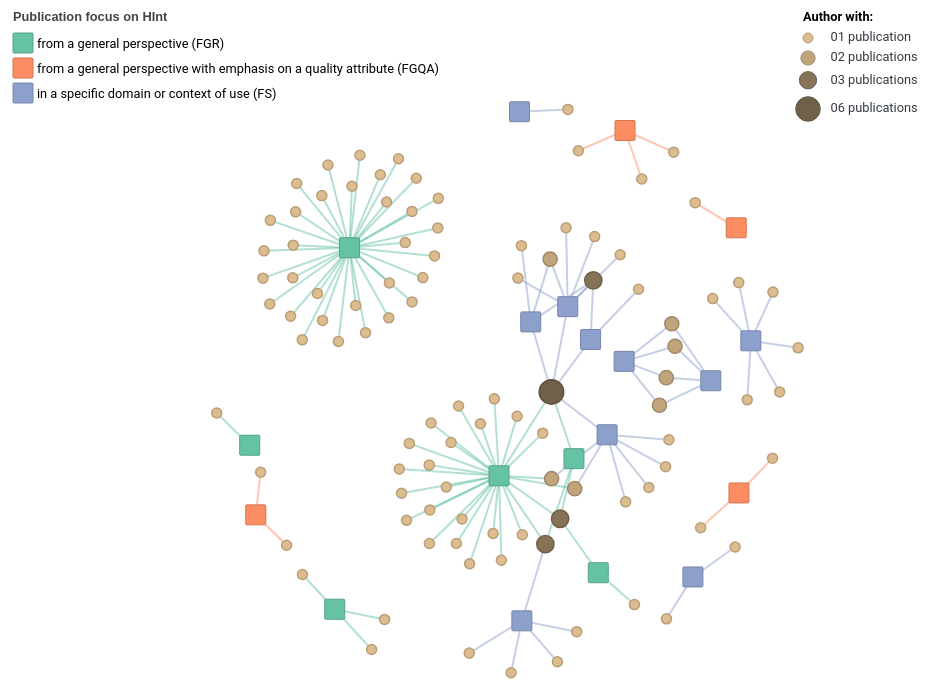
D3 v4 page, settled after 480 driven frames (8 s of simulated time); the page loaded 1 data file(s).



    var svg = d3.select("#my_dataviz")

    var margin = {top: 50, right: 200, bottom: 10, left: 10},
                width = 1200 - margin.left - margin.right,
                height = 800 - margin.top - margin.bottom


    /*var simulation = d3.forceSimulation()
        .force("link", d3.forceLink().id(function(d) { return d.id; }))
        .force("charge", d3.forceManyBody())
        .force("center", d3.forceCenter(width / 2, height / 2));*/

    const radius = 25;
    //const color = d3.scaleOrdinal(d3.schemeSet2);
   // bgcolor = d3.rgb(d3.schemeSet2[5])
    bgcolor = d3.rgb("#f6cb55") //tom de amarelo
    //bgcolor = d3.rgb("#de88af")
    //bgcolor = d3.rgb("#8e7bd7")
    //fill = [bgcolor.brighter(2),bgcolor,bgcolor.darker(1),bgcolor.darker(2)];
    //fill = [bgcolor.brighter(0.5), bgcolor,bgcolor.darker(1),bgcolor.darker(1.5)];
    fill = [bgcolor.darker(0.1), bgcolor.darker(0.5),bgcolor.darker(1.5),bgcolor.darker(2)];
    //fill = [bgcolor, bgcolor,bgcolor,bgcolor];

     // cor padrão: #8e7bd7
     // cor de destaque: #6443ea
  

    //Focus
    var keys = [
        { "key": "FGR", "name":"from a general perspective (FGR)"},
        { "key": "FGQA", "name":"from a general perspective with emphasis on a quality attribute (FGQA)" },
        { "key": "FS", "name":"in a specific domain or context of use (FS)"}
      ]; 

   

    // Color scale: give me a quantity, I return a color
   /* const color = d3.scaleOrdinal()
        .domain([1,2,3,6])
        .range(fill);
        //.range(d3.schemeSet2);*/

    // Color scale: give me a focus, I return a color
   /* const colorPaper = d3.scaleOrdinal()
        .domain(keys.map(function(d){return d.key}))
        .range(d3.schemeSet2);*/

    var size = 15;

  

    /************************************ READ DATA ******************************************/

    d3.json("data/data_vis06.json", function(error, data) {
      if (error) throw error;
      
      const nodes = data.nodes//.map(d => Object.create(d))
      const links = data.links//.map(d => Object.create(d))

      const nodes_paper = nodes.filter(d => d.type =="paper")
      const nodes_author = nodes.filter(d => d.type =="author")

      const links_paper = links.filter(d => d.source.length < 5)
      const links_author = links.filter(d => d.source.length > 4)

      //include active property
      links_paper.forEach(o => o.active = false)

      const linkedByIndex = [];

      links.forEach(function(d) {
        linkedByIndex[`${d.source},${d.target}`] = 1;
      });

      var click_loked = false
      

      var simulation = d3.forceSimulation()
      .force("charge", d3.forceManyBody().strength(-80))
      .force("link", d3.forceLink().id(d => d.id).strength(0.3).distance(50))
      .force("x", d3.forceX())
      .force("y", d3.forceY())
      .force("center", d3.forceCenter((width/2), (height / 2)))
      .force('collision', d3.forceCollide().radius(function(d) {
        if(d.type === "author")
          return Math.sqrt(radius * (d.qt+2));
        return 20;
      }));


      var link = svg.append("g")
        .attr("class", "links")
        .selectAll("line")
        .data(links)
        .enter().append("line")
        .attr("class", function(d) { 

          if(d.source.length < 5){
            //get souce node focus properties
            const getnode = nodes_paper.filter(e => e.id === d.source)[0]
            return "myArea " + getnode.focus;
          }
        })
        .style("stroke", function(d){ 
          if(d.source.length < 5){
            //get souce node focus properties
            const getnode = nodes_paper.filter(e => e.id === d.source)[0]
            return colorPaper(getnode.focus);
          }
          return "#aaa";
        })
        .attr("stroke-opacity", function(d){ 
          if(d.source.length < 5)
            return 0.5;
          return 0.3;
        })
        .attr("stroke-width", function(d){ 
          if(d.source.length < 5)
            return 2;
          return 1;
        }) ;
        //.attr("stroke-width", d => Math.sqrt(d.qt) / 2); ;
      
    /**************************** AUTHOR'S NODE *********************************/
    var node = svg.append("g")
        .attr("class", "nodes")
        //.attr("stroke", "#555")
        .selectAll("circle")
        .data(nodes_author)
        .enter()
        .append("circle")
          .attr("class", function(d){
            //find focus paper 
            name_class = "myArea qt-" + d.qt;

            const getnode = nodes_paper.filter(e => d.paper.includes(e.id))
            
            getnode.forEach(e => (name_class = name_class + " " +e.focus))
           // console.log("class node:", name_class)
            return name_class;

          })
          .attr("r", function(d){ return Math.sqrt(radius * d.qt)})
          //.attr("fill", function(d){ return d3.rgb(color(d.qt)).darker(0.5)})
          .attr("fill", function(d){ return (color(d.qt))})
          .attr("stroke",function(d){ return d3.rgb(color(d.qt)).darker(0.5)})
          .style("cursor", "default")
          .on('mouseover', fade(0.1))
          .on('mouseout', fade(1))
          .on("click", function(d) {
           // http://bootboxjs.com/
           // location.href = "http://localhost:8000/infoviz-2021.github.io/vis06b.html";
            //updateDetail(d.id)
          })
          .call(d3.drag()
              .on("start", dragstarted)
              .on("drag", dragged)
              .on("end", dragended));

      var node_paper = svg.append("g")
          .attr("class", "nodes").selectAll("rect")
          .data(nodes_paper)
          .enter()
          .append("rect")
            .attr("class", function(d) { return "myArea " + d.focus})
            .attr("width", size)
            .attr("height", size)
            .attr("rx", 1)
            .attr("ry", 1)
           // .style("fill",  function(d){ return d3.rgb(colorPaper(d.focus)).darker(0.5)})
            //.style("stroke",function(d){ return d3.rgb(colorPaper(d.focus)).darker(1.5)})
            .style("fill",  function(d){ return colorPaper(d.focus)})
            .style("stroke",function(d){ return d3.rgb(colorPaper(d.focus)).darker(0.5)})
            .on('mouseover', fade(0.1))
            .on('mouseout', fade(1))
            .call(d3.drag()
                .on("start", dragstarted)
                .on("drag", dragged)
                .on("end", dragended));  
                

      var textElems = svg.append('g')
        .selectAll('text')
        .data(nodes_author)
        .enter()
        .append('text')
          .text(d => { return surname(d.id.trim()) + (d.qt === 1 ? ' (#publication: ': ' (#publications: ') + `${d.qt})`})
          .style("text-shadow","1px 1px 2px #aaa")
          .attr("fill", "#343a40")
          .attr("font-weight","bold")
          .attr("font-size",".80rem")
          .on('mouseover', fade(0.1))
          .on('mouseout', fade(1))

      simulation
          .nodes(nodes)
          .on("tick", ticked);

     /* simulation.force("link")
          .links(links_author);*/
      
      simulation.force("link")
          .links(links_paper);

      function ticked() {
        link
            .attr("x1", function(d) {return d.source.x; })
            .attr("y1", function(d) {return d.source.y;})
            .attr("x2", function(d) { return d.target.x; })
            .attr("y2", function(d) { return d.target.y; });

        node
            .attr("cx", function(d) { return d.x; })
            .attr("cy", function(d) { return d.y; });

        node_paper
          .attr("x", function(d) { return ( d.x - size/2); })
          .attr("y", function(d) { return ( d.y - size/2); });
        
        textElems
          .attr("x", d => d.x + 10)
          .attr("y", d => d.y -10)
          .attr("visibility", "hidden");
      }

     /* function updateDetail(d,i) {

          d3.select("#my_dataviz").remove();
          author_founded = node.filter(e => isConnected(d, e))
          paper_founded = node_paper.filter(e => isConnected(d, e))
          link_founded = link.filter(o => (o.source === d || o.target === d))
    
          console.log(author_founded)
          console.log(paper_founded)
          console.log(paper_founded)

      }*/

      function tooltip(d, visibility){
        if(visibility === "hidden"){
          d3.select('.tooltip')
                .style('visibility', 'hidden')
        }else{
         /* if(d.type == "author"){
            content = `<strong>Name: </strong>${d.id} <br> 
                       <strong>#Paper:</strong> ${d.qt}`
          }*/
          
          if(d.type == "paper"){
            content = `<strong>Publication title: </strong>${d.title} 
                       <br> <strong>Focus:</strong> ${d.focus}<br>`
            content += d.qt === 1 ? "<strong>#author:</strong> " : "<strong>#authors:</strong> "
            content += d.qt

          }
       
          d3.select('.tooltip')
                .style('visibility', 'visible')
                .style('top', d3.event.y + 10 + 'px')
                .style('left',d3.event.x + 10 + 'px')
                .html(content)
        }
      }


      /*********************************** FILTER AUTHOR *******************************************/

  /*    function handleNodeMouseOver(d){
    let currentNode = d3.select(this);
    let currentData = currentNode.datum();
    
    currentData.fx = currentData.x;
    currentData.fy = currentData.y;
    currentNode.datum(currentData);
    
    currentNode.attr("r", 20);
    
    sim.force("charge", d3.forceManyBody().strength(d =>  d === currentNode.datum() ? -500:-40));
    sim.alphaTarget(0.3).restart();
   }
  
    function handleNodeMouseOut(d){
      let currentNode = d3.select(this);
      let currentData = currentNode.datum();
    
      currentData.fx = null;
      currentData.fy = null;
      currentNode.datum(currentData);
      
      currentNode.attr("r", 5);
      sim.force("charge", d3.forceManyBody().strength(-40));
      sim.alphaTarget(0.3).restart();
  }
  
  */

      function fade(opacity) {

        return d => {   

            if(d.type === "paper") {
              tooltip(d, "visible")
            }
            node.style('opacity', function (o) { return isConnected(d, o) ? 1 : opacity });
            node_paper.style('opacity', function (o) { return isConnected(d, o) ? 1 : opacity });
          // textElems.style('visibility', function (o) { return isConnected(d, o) ? "visible" : "hidden" }); 
            textElems.style('visibility', function (o) { return d == o ? "visible" : "hidden" }); //return isConnected(d, o) ? "visible" : "hidden" }     
            
            if( d.type === "author"){

              //get all paper node

              author_papers = nodes_paper.filter(o => d.paper.includes(o.id));  

              author_papers.forEach( function(p){

                link.style('stroke-opacity', function (o){ 
                  if (o.source === p || o.target === p || o.active === true){
                    o.active = true
                    return 1
                  }else{ 
                    return opacity 
                  }
                });
              })

              if(opacity === 1){
                links_paper.forEach(o => o.active = false)
              }

            }else{
              link.style('stroke-opacity', function (o){ return (o.source === d || o.target === d ? 1 : opacity)});

            }//if-else author

            if(opacity === 1){
              tooltip(d, "hidden")
              
              node.style('opacity', 1)
              node_paper.style('opacity', 1)
              textElems.style('visibility', 'hidden')
              link.style('stroke-opacity', 0.5)

            }

          };
        
        }

        function isConnected(a, b) {
          return linkedByIndex[`${a.id},${b.id}`] || linkedByIndex[`${b.id},${a.id}`] || a.id === b.id;
        }

        function dragstarted(d) {
      if (!d3.event.active) simulation.alphaTarget(0.3).restart();
      d.fx = d.x;
      d.fy = d.y;
    }

    function dragged(d) {
      d.fx = d3.event.x;
      d.fy = d3.event.y;
    }

    function dragended(d) {
      if (!d3.event.active) simulation.alphaTarget(0);
      d.fx = null;
      d.fy = null;
    }


    });

    /************************************************* HIGHLIGHT GROUP ****************************************************/
        // What to do when one group is hovered
        var highlightQt = function(d){

          // reduce opacity of all groups
          d3.selectAll(".myArea").style("opacity", 0.1)

          //set font label to bold
          d3.selectAll(".label-qt-"+d)
            .attr("font-weight", "bold")
        
          // expect the one that is hovered
          d3.selectAll(".qt-"+d).style("opacity", 1)

        }

        // And when it is not hovered anymore
        var noHighlightQt = function(d){
          //set font label to normal
          d3.selectAll(".label-qt-"+d)
          .attr("font-weight", "normal")

          d3.selectAll(".myArea").style("opacity", 1)
        }

        // What to do when one group is hovered
        var highlightFocus = function(d){

          // reduce opacity of all groups
          d3.selectAll(".myArea").style("opacity", .1)
            //set font label to bold
             d3.selectAll(".label-"+d.key)
            .attr("font-weight", "bold")
          
            // expect the one that is hovered
            d3.selectAll("."+d.key).style("opacity", 1)

        }

        // And when it is not hovered anymore
        var noHighlightFocus = function(d){
          //set font label to normal
          d3.selectAll(".label-"+d.key)
          .attr("font-weight", "normal")

          d3.selectAll(".myArea").style("opacity", 1)

        
        }

/*********************************************** QT PUBLICATION  ***************************************************/

      // Add one dot in the legend for each name.
      var size = 15
      var xAlign = 800
      var yAlign = 10

      svg.append("text")
      .text("Author with:")
        .attr("class", "text-legend")
        .attr("x", xAlign)
        .attr("y", yAlign) // 100 is where the first dot appears. 25 is the distance between dots
        .attr("text-anchor", "left")
        .attr("font-weight", "bold")
        .style("alignment-baseline", "middle")
       
      yAlign += 20
      xAlign += 5
      svg.selectAll("myCircle")
      .data([1,2,3,6])
      .enter()
      .append("circle")
          .attr("class", function(d) { return "label-circle qt-" + d })
          .attr("cx", xAlign)
          .attr("cy", function(d,i){ return yAlign + i*(size + (Math.sqrt(radius/2 * d)))}) // 100 is where the first dot appears. 25 is the distance between dots
          .attr("r", d => Math.sqrt(radius * d))
         // .style("fill", function(d){ return d3.rgb(color(d)).darker(0.5)})
         // .attr("stroke",function(d){ return d3.rgb(color(d)).darker(1.5)})
          .style("fill", function(d){ return d3.rgb(color(d)).darker(0)})
          .attr("stroke",function(d){ return d3.rgb(color(d)).darker(0.5)})
        //  .on("mouseover", highlightQt)
       //   .on("mouseleave", noHighlightQt)

   
      // Add one dot in the legend for each name.
      svg.selectAll("mylabels")
      .data([1,2,3,6])
      .enter()
      .append("text")
        .attr("class", function(d) { return "text-legend label-qt-" + d })
        .attr("x", xAlign + size*1.5)
        .attr("y", function(d,i){ return yAlign + i*(size + (Math.sqrt(radius/2 * d)))}) // 100 is where the first dot appears. 25 is the distance between dots
        .style("fill", "#343a40")
        .text(function(d){ 
          if(d == 1)
            return ("0" + d + " publication")//return ("Author with 0" + d + " publication")
          return ("0" + d + " publications")// ("Author with 0" + d + " publications")
        })
        .style("cursor", "default")
        .attr("text-anchor", "left")
        .style("alignment-baseline", "middle")
        .attr("font-size", "10px")
      //  .on("mouseover", highlightQt)
     //   .on("mouseleave", noHighlightQt)

    /*********************************************** FOCUS LEGEND  ***************************************************/

     // Add one dot in the legend for each name.
      size = 20
      xAlign = 10
      yAlign = 10

      svg.append("text")
      .text("Publication focus on HInt")
        .attr("class", "text-legend")
        .attr("x", xAlign)
        .attr("y", yAlign) // 100 is where the first dot appears. 25 is the distance between dots
        .attr("text-anchor", "left")
        .attr("font-size", "16px")
        .attr("font-family", "sans-serif")
        .attr("font-weight", "bold")
        .style("alignment-baseline", "middle")
        .style("fill", "#444444")
    
      yAlign += 15  
      svg.selectAll("myrect")
      .data(keys)
      .enter()
      .append("rect")
          .attr("class", function(d) { return "label-rect" + d.key })
          .attr("x", xAlign)
          .attr("y", function(d,i){ return yAlign + i*(size+5)}) // 100 is where the first dot appears. 25 is the distance between dots
          .attr("width", size)
          .attr("height", size)
          .attr("rx", 1)
          .attr("ry", 1)
          //.style("fill",  function(d){ return d3.rgb(colorPaper(d.key)).darker(0.5)})
         // .style("stroke",function(d){ return d3.rgb(colorPaper(d.key)).darker(2)})
          .style("fill",  function(d){ return colorPaper(d.key)})
          .style("stroke",function(d){ return d3.rgb(colorPaper(d.key)).darker(0.5)})
          .on("mouseover", highlightFocus)
          .on("mouseleave", noHighlightFocus)

      // Add one dot in the legend for each name.
      svg.selectAll("mylabels")
      .data(keys)
      .enter()
      .append("text")
          .attr("class", function(d) { return "text-legend label-"+ d.key })
          .attr("x", xAlign + size*1.2)
          .attr("y", function(d,i){ return yAlign +2 + i*(size+5) + (size/2)}) // 100 is where the first dot appears. 25 is the distance between dots
          .text(function(d){ return d.name})
          .attr("text-anchor", "left")
          .style("alignment-baseline", "middle")
          .style("cursor", "default")
          .on("mouseover", highlightFocus)
          .on("mouseleave", noHighlightFocus)

    
// ── data/keys.js
var keys = [
    { "key": 1, "abbreviation": "FGR", "name":"from a general perspective", "color": "#66c2a5"},
    { "key": 2, "abbreviation": "FGQA", "name":"from a general perspective with emphasis on a quality attribute", "color": "#fc8d62"},
    { "key": 3, "abbreviation": "FS", "name":"in a specific domain or context of use", "color": "#8da0cb"}
  
]

var key_focus = [
    { "key": "FGR", "name":"from a general perspective", "order":1, "color": "#66c2a5"},
    { "key": "FGQA", "name":"from a general perspective with emphasis on a quality attribute", "order":2, "color": "#fc8d62"},
    { "key": "FS", "name":"in a specific domain or context of use", "order": 3, "color": "#8da0cb"}
]
   
var key_contribution = [
    { "key": "CA", "name":"Challenges agenda for HInt within the HCI scope" },
    { "key": "RF", "name":"Reflections about HInt impacts within the HCI scope"},
    { "key": "SG", "name":"Design or evaluation strategies focused on HInt in general"},
    { "key": "SE", "name":"Design or evaluation strategies focused on HInt in a specific context or domain"}
]

var key_challenge = [
    { 
        "key": "IH", 
        "name":"HInt impacts on humans", 
        "description" : "Demands to identify and to explore the Human-Computer Integration (HInt) phenomena and effects on the individual, society and the environment", 
        "order":1 
    },
    { 
        "key": "DC", 
        "name":"Design challenges",
        "description": "Demands to review and to propose methods, techniques and tools to the partner technologies design centered on both Interaction and Human-Computer Integration (HInt), considering the human, cultural, social and ethic values of the users",
        "order":2
    },
    { 
        "key": "EC", 
        "name":"Evaluation challenges",
        "description": "Demands to review and to propose methods and techniques to the partner technologies evaluation centered on both Interaction and Human-Computer Integration (HInt), considering the human, cultural, social and ethic values of the users",
        "order":3
    },
    { 
        "key": "DT", 
        "name":"Demands for new theories and methods",
        "description": "Demands to review and to propose empirical and theoretical approaches (e.g., theories and methods) to design and to evaluate technologies that promote Human-Computer Integration (HInt) focused on the benefits of the partnership between humans and technologies",
        "order":4
    }
  ]

// ── vis06_detail.js
var margin = {top: 50, right: 130, bottom: 10, left: 10},
    width = 1296 - margin.left - margin.right,
    height = 650 - margin.top - margin.bottom

const radius_detail = 25;
//const color = d3.scaleOrdinal(d3.schemeSet2);
// bgcolor = d3.rgb(d3.schemeSet2[5])
bgcolor = d3.rgb("#f6cb55") //tom de amarelo
//bgcolor = d3.rgb("#de88af")
bgcolor = d3.rgb("#e5c494")
//fill = [bgcolor.brighter(2),bgcolor,bgcolor.darker(1),bgcolor.darker(2)];
fill = [bgcolor.darker(0.1), bgcolor.darker(0.5),bgcolor.darker(1.5),bgcolor.darker(2)];
//fill = [bgcolor, bgcolor,bgcolor,bgcolor];

// cor padrão: #8e7bd7
// cor de destaque: #6443ea

// Color scale: give me a focus, I return a color
const color = d3.scaleOrdinal()
    .domain([1,2,3,6])
    .range(fill);
    //.range(d3.schemeSet2);
    

    bgcolor = d3.rgb("#e5c494") //tom de amarelo
    //bgcolor = d3.rgb("#de88af")
    //bgcolor = d3.rgb("#8e7bd7")
    //fill = [bgcolor.brighter(2),bgcolor,bgcolor.darker(1),bgcolor.darker(2)];
    fill = [bgcolor.darker(0.1), bgcolor.darker(0.5),bgcolor.darker(1.5),bgcolor.darker(2)];


    const colorPartner = d3.scaleOrdinal()
    .domain([1,2,3,6])
    .range(fill);
  //Focus
  var keys = [
    { "key": "FGR", "name":"from a general perspective (FGR)"},
    { "key": "FGQA", "name":"from a general perspective with emphasis on a quality attribute (FGQA)" },
    { "key": "FS", "name":"in a specific domain or context of use (FS)"}
  ]; 


// Color scale: give me a focus, I return a color
const colorPaper = d3.scaleOrdinal()
      .domain(keys.map(d => d.key))
      .range(d3.schemeSet2);

const colorPaperLight = d3.scaleOrdinal()
  .domain(keys.map(d=>d.key))
  .range(["#b3e1d2","#fec6b1","#c6d0e5"])

var surname = function(author_name){
  //separete names
  names = author_name.split(" ")  

  last = " " + names.pop() +", "
  first_letter = names[0][0] + "."

  return (last + first_letter)
}

function breakText(d, maxWidth){

  length = d.length;
  words = d.split(" ");
  phrase = ""
  phrases = []

  if(d.length <= maxWidth){
    phrases = d
  }else{
  
    for(i in words){
        if(phrase.length + words[i].length <= maxWidth){
          phrase += words[i] + " ";
        }else{
          phrases.push(phrase.trim())
          phrase = words[i] + " "       
        }
      }
      phrases.push(phrase.trim())
    }
  return phrases
} 

function updateDetail(author_name){  
  

  //get the name author selected
 // const author_name = selectObject.value

  /******************** UPDATE CHART *******************************************/
  d3.select("#my_dataviz").remove();
  d3.select("#my_dataviz_detail").remove();
  d3.selectAll(".node-paper-div").remove();

  // append the svg object to the body of the page
  var svg = d3.select(".card__body")
      .append("div")
      //.attr("id","my_dataviz_detail")
      .attr("id","my_dataviz")
      .append("svg")
      .attr("width", width + margin.left + margin.right)
      .attr("height", height + margin.top + margin.bottom)
      .style("display","block")
      .style("margin", "auto")
      .append("g")
      .attr("transform",
              "translate(" + 0 + "," + 0 + ")");


  /* svg.append("rect")
      .attr("width", width + margin.left + margin.right)
      .attr("height", height + margin.top + margin.bottom)
      .attr("x", 0)
      .attr("y", 0)
      .attr("fill", "none")
      .attr("stroke", "blue")*/

      svg
      .append("text")
        .text("Click on the desired author's")
        .attr("class", "text-legend")
        .attr("text-anchor", "end")
        .style("opacity","0.6")
        .attr("x", width + margin.right)
        .attr("y", 20)
      .append("tspan")
        .text("node to see  publications and")
        .attr("x",width + margin.right)
        .attr("dy","1.2em")
      .append("tspan")
        .text("partnership details.")
        .attr("x",width + margin.right)
        .attr("dy","1.2em")


  /***************************** READ DATA ********************************/

  d3.select(".text-title")
  .text("Scientific production and publishing partners of " + author_name)

  d3.json("data/data_vis06.json", function(error, data) {
        if (error) throw error;
        
        var nodes = data.nodes.map(d => Object.create(d))
        var links = data.links.map(d => Object.create(d))

        //get author information  
        author = nodes.filter(d => d.id === author_name)[0]

        //get author conections by paper
        const links_paper = links.filter(d => (d.source.length < 5 && author.paper.includes(d.source)))
        
        //const links_paper = links.filter(d => d.source.length < 5)
        //get author partners
        const author_partner = links_paper.map(d => d.target).filter(d => d != author.id)
                              .slice().sort((a, b) => d3.ascending(a.id, b.id))

        const links_partner = links_paper.filter(d => d.target != author.id)
        
        //get author's articles 
        const nodes_paper = nodes.filter(d => d.type =="paper" &&  author.paper.includes(d.id))
                            .slice().sort((a, b) => d3.ascending(a.year, b.year))

        //get author's partners
        const nodes_partner = nodes.filter(d => d.type =="author" && author_partner.includes(d.id))
                             .slice().sort((a, b) => d3.ascending(surname(a.id).toUpperCase() , surname(b.id).toUpperCase()))


        //map connections 
        const linkedByIndex = [];

        links_paper.forEach(function(d) {
          linkedByIndex[`${d.source},${d.target}`] = 1;
        });

        // List of nodes partners names
        var allPartnerName = nodes_partner.map(function(d){return d.id})
        
        // List of nodes partners names
        var allPapersName = nodes_paper.map(function(d){return d.id})

        //include qtPartner -> qt articles with this author
        nodes_partner.forEach(function(d){
            
            let paper = d.paper.filter(d => (allPapersName.includes(d)))
            d.qtPartner = paper.length
    
         })

        //define centers
        const spacing = {h:200, v:80}
        const paper_size = {w: 250, h:70}
        const shift_x = width/15
        const shift_y = 20
        const xCenter = {'author': width/2 -  spacing.h - shift_x, 'paper': width/2 - shift_x, 'partner': width/2 +  spacing.h + paper_size.w - shift_x } 
        const bandY = {'paper' : author.paper.length, 'partner': author_partner.length }

        ratioPartner = height/nodes_partner.length
        height_partner = height
        initial_partner = 0
        if(ratioPartner > 200){
          height_partner = nodes_partner.length * (paper_size.h*2) 
          initial_partner = (height - height_partner)/2
        }else
        if(ratioPartner > 40){
          height_partner = nodes_partner.length * (paper_size.h) 
          initial_partner = (height - height_partner)/2
        }

        
        // A linear scale to position the nodes on the y axis
        var yPartner = d3.scalePoint()
          .range([initial_partner + shift_y, height_partner + initial_partner])
          .domain(allPartnerName)

        ratioPaper = height/nodes_paper.length
        height_paper = height
        initial_paper = 0
        //console.log(ratioPaper)
       // console.log(nodes_paper.length)

        if(nodes_paper.length > 1 && ratioPaper > 150){
          height_paper = nodes_paper.length * (paper_size.h*2.5)
          initial_paper = (height - height_paper)/2
        }
          // A linear scale to position the paper nodes on the y axis
        var yPaper = d3.scalePoint()
          .range([height_paper + initial_paper - paper_size.h, initial_paper + paper_size.h])
          .domain(allPapersName)
  
        console.log("ratioPaper:" + ratioPaper)
        console.log("ratioPartner: " + ratioPartner)
  
        let author_position = [xCenter.author, height/2]
        sortPartner(nodes_paper, nodes_partner)

      /********************************Link Author - Paper *****************************************/    
       var link_author = svg
           .selectAll('mylinks')
           .data(links_paper)
           .enter()
           .append('path')
           .attr('d', function (d) {
             start = author_position[1]   // Y position of start node on the X axis
             end = yPaper(d.source)      // Y position of end node

             const link = d3.linkHorizontal()({
               source: [xCenter.author, start],
               target: [xCenter.paper, end]
             });

             return link;
           })
           .attr('fill', 'none')
           .attr("stroke-width", 1)
           .style('opacity', 0.2)
           .style("stroke", d => { 
               //get souce node focus properties
               const getnode = nodes_paper.filter(e => e.id === d.source)[0]
               return colorPaper(getnode.focus);
           })

         
        /******************************** Link Paper - Partners *****************************************/    
        var link_partner = svg
            .selectAll('mylinks')
            .data(links_partner)
            .enter()
            .append('path')
            .attr('d', function (d) {
              start = yPaper(d.source)    // Y position of start node on the X axis
              end = yPartner(d.target)    // Y position of end node
      
              const link = d3.linkHorizontal()({
                source: [xCenter.paper + paper_size.w/2 + 100, start],
                target: [xCenter.partner, end]
              });

              return link;
            })
            .attr('fill', 'none')
            .attr("stroke-width", 1.5)
            .style('opacity', 0.6) 
            .style("stroke", d => { 
            
                //get souce node focus properties
                const getnode = nodes_paper.filter(e => e.id === d.source)[0]
                return colorPaper(getnode.focus);

            })
          
        
        /************************** Author Node  *************************/

        //create author node
        svg.append("g")
          .attr("class", "node circle author")
          .append("circle")
            .attr("r", Math.sqrt(radius_detail * author.qt))
            .attr("cx", author_position[0])
            .attr("cy", author_position[1] )
            .attr("fill", color(author.qt))
            .attr("stroke",d3.rgb(color(author.qt)).darker(0.5))
            .style("cursor", "default")
        
           

          svg.append("text")
          .text(surname(author.id.trim()))
              .attr("class","text-legend")
              .attr("x",  author_position[0])
              .attr("y", author_position[1]+ Math.sqrt(radius_detail*(author.qt)) + 20) 
              .style("text-anchor", "middle")
              .style("alignment-baseline", "bottom")
              .style("cursor", "default")

          svg
            .append("svg:a").attr("xlink:href", "collaboration-networks.html")
            .append("svg:text")
            .text("Return to the network")
            .attr("class","text-legend")
            .style("text-decoration","underline")
            .attr("y", height)
            .attr("x", xCenter.paper + paper_size.w/2)
            .attr("text-anchor", "middle");


          /************************** Paper Node *************************/
              
              //create papers nodes
              var node_paper = svg.append("g")
                .selectAll("rect")
                .data(nodes_paper)
                .enter()
                .append("rect")
                  .attr("width",  paper_size.w)
                  .attr("height", paper_size.h)
                  .attr("x", xCenter.paper)
                  .attr("y", d => (yPaper(d.id) - paper_size.h/2))
                  .style("fill",  "white")
    

              //create papers nodes
              var node_paper = svg.append("g")
                .attr("class", "node rect")
                .selectAll("rect")
                .data(nodes_paper)
                .enter()
                .append("rect")
                  .attr("width",  paper_size.w)
                  .attr("height", paper_size.h)
                  .attr("rx",5)
                  .attr("ry",5)
                  .attr("x", xCenter.paper)
                  .attr("y", d => (yPaper(d.id) - paper_size.h/2))
                  .style("fill",  d => colorPaperLight(d.focus))
                  .style("stroke",function(d){ return d3.rgb(colorPaper(d.focus)).darker(0.5)})
                  //.style("opacity",0.5)
                .on('mouseover', fade(0.2))
                .on('mouseout', fade(1))


              var label_paper = svg.append('g')
                .selectAll('text')
                .data(nodes_paper)
                .enter()
                .append('text')
                  .attr("class", function(d) { return "text-legend label-paper-" + d.id })
                  .attr("x",  xCenter.paper +  paper_size.w/2)
                  .attr("y",  d=> (yPaper(d.id) - paper_size.h/2))
                  .attr("text-anchor","middle")
                  .style("cursor", "default")  
                  .attr("fill", "#343a40")
                  .attr("font-size","0.85rem")
                  .on('mouseover', fade(0.1))
                  .on('mouseout', fade(1))

                nodes_paper.forEach( function (d,i){

                  textElement = d3.selectAll(".label-paper-" + d.id)

                  tspan = breakText(d.title, 38)

                  if(tspan.length > 4){
                    textElement.append("tspan")
                    .text(d.title)
                    .attr("dy","2.0em")
                    .style("font-weight","bold")
                  }else{
                    for(j in tspan){
                      textElement.append("tspan")
                      .text(tspan[j])
                      .style("font-weight","bold")
                      .attr("dy","1.2em")
                      .attr("x",xCenter.paper + paper_size.w/2)
                    }
                  }

                  textElement.append("tspan")
                      .text("Year: " + d.year)
                      .attr("dy","1.5em")
                      //.style("font-size","1.05rem")
                      .attr("x",xCenter.paper + paper_size.w/2)

                })


        /************************** Partners node ****************************/
        var node_partner = svg.append("g")
          .attr("class", "node circle partner")
          .selectAll("circle")
          .data(nodes_partner)
          .enter()
          .append("circle")
            //.attr("r", function(d){ return Math.sqrt(radius_detail *  d.qtPartner)})
            .attr("r", function(d){ return Math.sqrt(radius_detail *  d.qt)})
            .attr("cx", xCenter.partner)
            .attr("cy", d => yPartner(d.id))
           // .attr("fill", function(d){ return d3.rgb(color(d.qtPartner)).darker(0.5)})
           // .attr("stroke",function(d){ return d3.rgb(color(d.qtPartner)).darker(2)})
            .attr("fill", function(d){ return d3.rgb(colorPartner(d.qtPartner)).darker(0)})
            .attr("stroke",function(d){ return d3.rgb(colorPartner(d.qtPartner)).darker(0.5)})
            .style("cursor", "pointer")
            .on('mouseover', fade(0.2))
            .on('mouseout', fade(1))
            .on('click', d => updateDetail(d.id))

        var label_partner = svg.selectAll("mylabels")
          .data(nodes_partner)
          .enter()
          .append("text")
            .attr("class","text-legend")
            .attr("x", function(d){ return xCenter.partner + Math.sqrt(radius_detail*d.qtPartner) + 10} )
           // .attr("x", function(d){ return xCenter.partner + (radius_detail*d.qtPartner) + 10} )
            .attr("y", function(d){ return(yPartner(d.id) + 5)})
            .text(d => surname(d.id.trim()))
            .style("text-anchor", "start")
            .style("alignment-baseline", "end")
            .style("cursor", "pointer")
            .on('mouseover', fade(0.2))
            .on('mouseout', fade(1))
            .on('click', d => updateDetail(d.id))
           
    
        /************************** Links  ****************************/

        function sortPartner(papers, partner){

          let sorted_partner = []
          
          const sorted = partner.slice().sort((a, b) => d3.ascending(a.id, b.id))

          papers.forEach(function(d){
            //const paper_filter = nodes.filter(d => d.type =="paper" &&  author.paper.includes(d.id)) 
            const founded = sorted.filter(e => e.paper.includes(d.id))
            sorted_partner.push(founded)
          })

          return sorted_partner

        }
                
        function fade(opacity) {
        
          return d => {   
           
           node_paper.style('opacity', function (o) { return isConnected(d, o) ? 1 : opacity });
           label_paper.style('opacity', function (o) { return isConnected(d, o) ? 1 : opacity });
           
           link_author.style('stroke-opacity', o => (o.source === d.id || o.target === d.id ? 1 : opacity));
           link_author.attr('stroke-width', o => (o.source === d.id || o.target === d.id ? 3 : 1))

           node_partner.style('opacity', function (o) { return isConnected(d, o) ? 1 : opacity });
           label_partner.style('opacity', function (o) { return isConnected(d, o) ? 1 : opacity });


           link_partner.style('stroke-opacity', o => (o.source === d.id || o.target === d.id ? 1 : opacity));
           link_partner.attr('stroke-width', o => (o.source === d.id || o.target === d.id ? 3 : 1))
        
            if(opacity === 1){

              node_paper.style('opacity', 1)
              node_partner.style('opacity', 1)
              label_partner.style('opacity', 1)

              link_partner.style('stroke-opacity',1)
              link_partner.attr('stroke-width', 1)

              link_author.style('stroke-opacity',1)
              link_author.attr('stroke-width', 1)

            }
          };
      }


        function isConnected(a, b) {

          return linkedByIndex[`${a.id},${b.id}`] || linkedByIndex[`${b.id},${a.id}`] || a.id === b.id;
        }

        
     
      /*********************************************** QT PUBLICATION  ***************************************************/

        // Add one dot in the legend for each name.
        var size = 12
        //var xAlign = width - margin.right
        var xAlign = 10
        var yAlign = 480

        svg.append("text")
        .text("Author with:")
          .attr("class", "text-legend")
          .attr("x", xAlign)
          .attr("y", yAlign) // 100 is where the first dot appears. 25 is the distance between dots
          .attr("text-anchor", "left")
          .attr("font-weight", "bold")
          .style("alignment-baseline", "middle")
        
        yAlign += 20
        xAlign += 5
        svg.selectAll("myCircle")
        .data([1,2,3,6])
        .enter()
        .append("circle")
            .attr("class", function(d) { return "label-circle qt-" + d })
            .attr("cx", xAlign)
            .attr("cy", function(d,i){ return yAlign + i*(size + (Math.sqrt(radius/2 * d)))}) // 100 is where the first dot appears. 25 is the distance between dots
            .attr("r", d => Math.sqrt(radius * d))
          // .style("fill", function(d){ return d3.rgb(color(d)).darker(0.5)})
          // .attr("stroke",function(d){ return d3.rgb(color(d)).darker(1.5)})
            .style("fill", function(d){ return d3.rgb(color(d)).darker(0)})
            .attr("stroke",function(d){ return d3.rgb(color(d)).darker(0.5)})
          //  .on("mouseover", highlightQt)
        //   .on("mouseleave", noHighlightQt)


        // Add one dot in the legend for each name.
        svg.selectAll("mylabels")
        .data([1,2,3,6])
        .enter()
        .append("text")
          .attr("class", function(d) { return "text-legend label-qt-" + d })
          .attr("x", xAlign + size*1.5)
          .attr("y", function(d,i){ return yAlign + 5 + i*(size + (Math.sqrt(radius/2 * d)))}) // 100 is where the first dot appears. 25 is the distance between dots
          .style("fill", "#343a40")
          .text(function(d){ 
            if(d == 1)
              return ("0" + d + " publication")//return ("Author with 0" + d + " publication")
            return ("0" + d + " publications")// ("Author with 0" + d + " publications")
          })
          .style("cursor", "default")
          .attr("text-anchor", "left")
          .style("alignment-baseline", "middle")
          .attr("font-size", "10px")
        //  .on("mouseover", highlightQt)
      //   .on("mouseleave", noHighlightQt)

      /*********************************************** FOCUS LEGEND  ***************************************************/

      // Add one dot in the legend for each name.
        size = 20
        xAlign = 10
        yAlign = 10

        svg.append("text")
        .text("Publication focused on HInt:")
          .attr("class", "text-legend")
          .attr("x", xAlign)
          .attr("y", yAlign) // 100 is where the first dot appears. 25 is the distance between dots
          .attr("text-anchor", "left")
          .attr("font-weight", "bold")
     

        yAlign += 15  
        svg.selectAll("myrect")
        .data(keys)
        .enter()
        .append("rect")
            .attr("class", function(d) { return "label-rect" + d.key })
            .attr("x", xAlign)
            .attr("y", function(d,i){ return yAlign + i*(size+5)}) // 100 is where the first dot appears. 25 is the distance between dots
            .attr("width", size)
            .attr("height", size)
            .attr("rx", 1)
            .attr("ry", 1)
            //.style("fill",  function(d){ return d3.rgb(colorPaper(d.key)).darker(0.5)})
          // .style("stroke",function(d){ return d3.rgb(colorPaper(d.key)).darker(2)})
            .style("fill",  function(d){ return colorPaper(d.key)})
            .style("stroke",function(d){ return d3.rgb(colorPaper(d.key)).darker(0.5)})
            .on("mouseover", highlightFocus)
            .on("mouseleave", noHighlightFocus)

        // Add one dot in the legend for each name.
        svg.selectAll("mylabels")
        .data(keys)
        .enter()
        .append("text")
            .attr("class", function(d) { return "text-legend label-"+ d.key })
            .attr("x", xAlign + size*1.4)
            .attr("y", function(d,i){ return yAlign +2 + i*(size+5) + (size/2)}) // 100 is where the first dot appears. 25 is the distance between dots
            .text(function(d){ return d.name})
            .attr("text-anchor", "left")
            .style("alignment-baseline", "middle")
            .style("cursor", "default")
            .on("mouseover", highlightFocus)
            .on("mouseleave", noHighlightFocus)
        
  })//end d3.json

  



}//end update()




### data: data/data_vis06.json
{
 "nodes": [
  {
   "id": "Aaron Marcus",
   "paper": [
    "id30"
   ],
   "qt": 1,
   "type": "author"
  },
  {
   "id": "Abbas Moallem",
   "paper": [
    "id30"
   ],
   "qt": 1,
   "type": "author"
  },
  {
   "id": "Ahmed Farooq",
   "paper": [
    "id23"
   ],
   "qt": 1,
   "type": "author"
  },
  {
   "id": "Andreas Dengel",
   "paper": [
    "id22"
   ],
   "qt": 1,
   "type": "author"
  },
  {
   "id": "Andri Ioannoum",
   "paper": [
    "id30"
   ],
   "qt": 1,
   "type": "author"
  },
  {
   "id": "Brahmi Dwivedi",
   "paper": [
    "id4"
   ],
   "qt": 1,
   "type": "author"
  },
  {
   "id": "Bryan Semaan",
   "paper": [
    "id5"
   ],
   "qt": 1,
   "type": "author"
  },
  {
   "id": "Caitlyn Seim",
   "paper": [
    "id2"
   ],
   "qt": 1,
   "type": "author"
  },
  "... 112 more items"
 ],
 "links": [
  {
   "source": "Aaron Marcus",
   "target": "Abbas Moallem"
  },
  {
   "source": "Aaron Marcus",
   "target": "Andri Ioannoum"
  },
  {
   "source": "Aaron Marcus",
   "target": "Cali Fidopiastish"
  },
  {
   "source": "Aaron Marcus",
   "target": "Constantine Stephanidis"
  },
  {
   "source": "Aaron Marcus",
   "target": "Don Harris"
  },
  {
   "source": "Aaron Marcus",
   "target": "Dylan Schmorrowy"
  },
  {
   "source": "Aaron Marcus",
   "target": "Fiona Fui-Hoon Nah"
  },
  {
   "source": "Aaron Marcus",
   "target": "Gabriele Meiselwitz"
  },
  "... 1,039 more items"
 ]
}